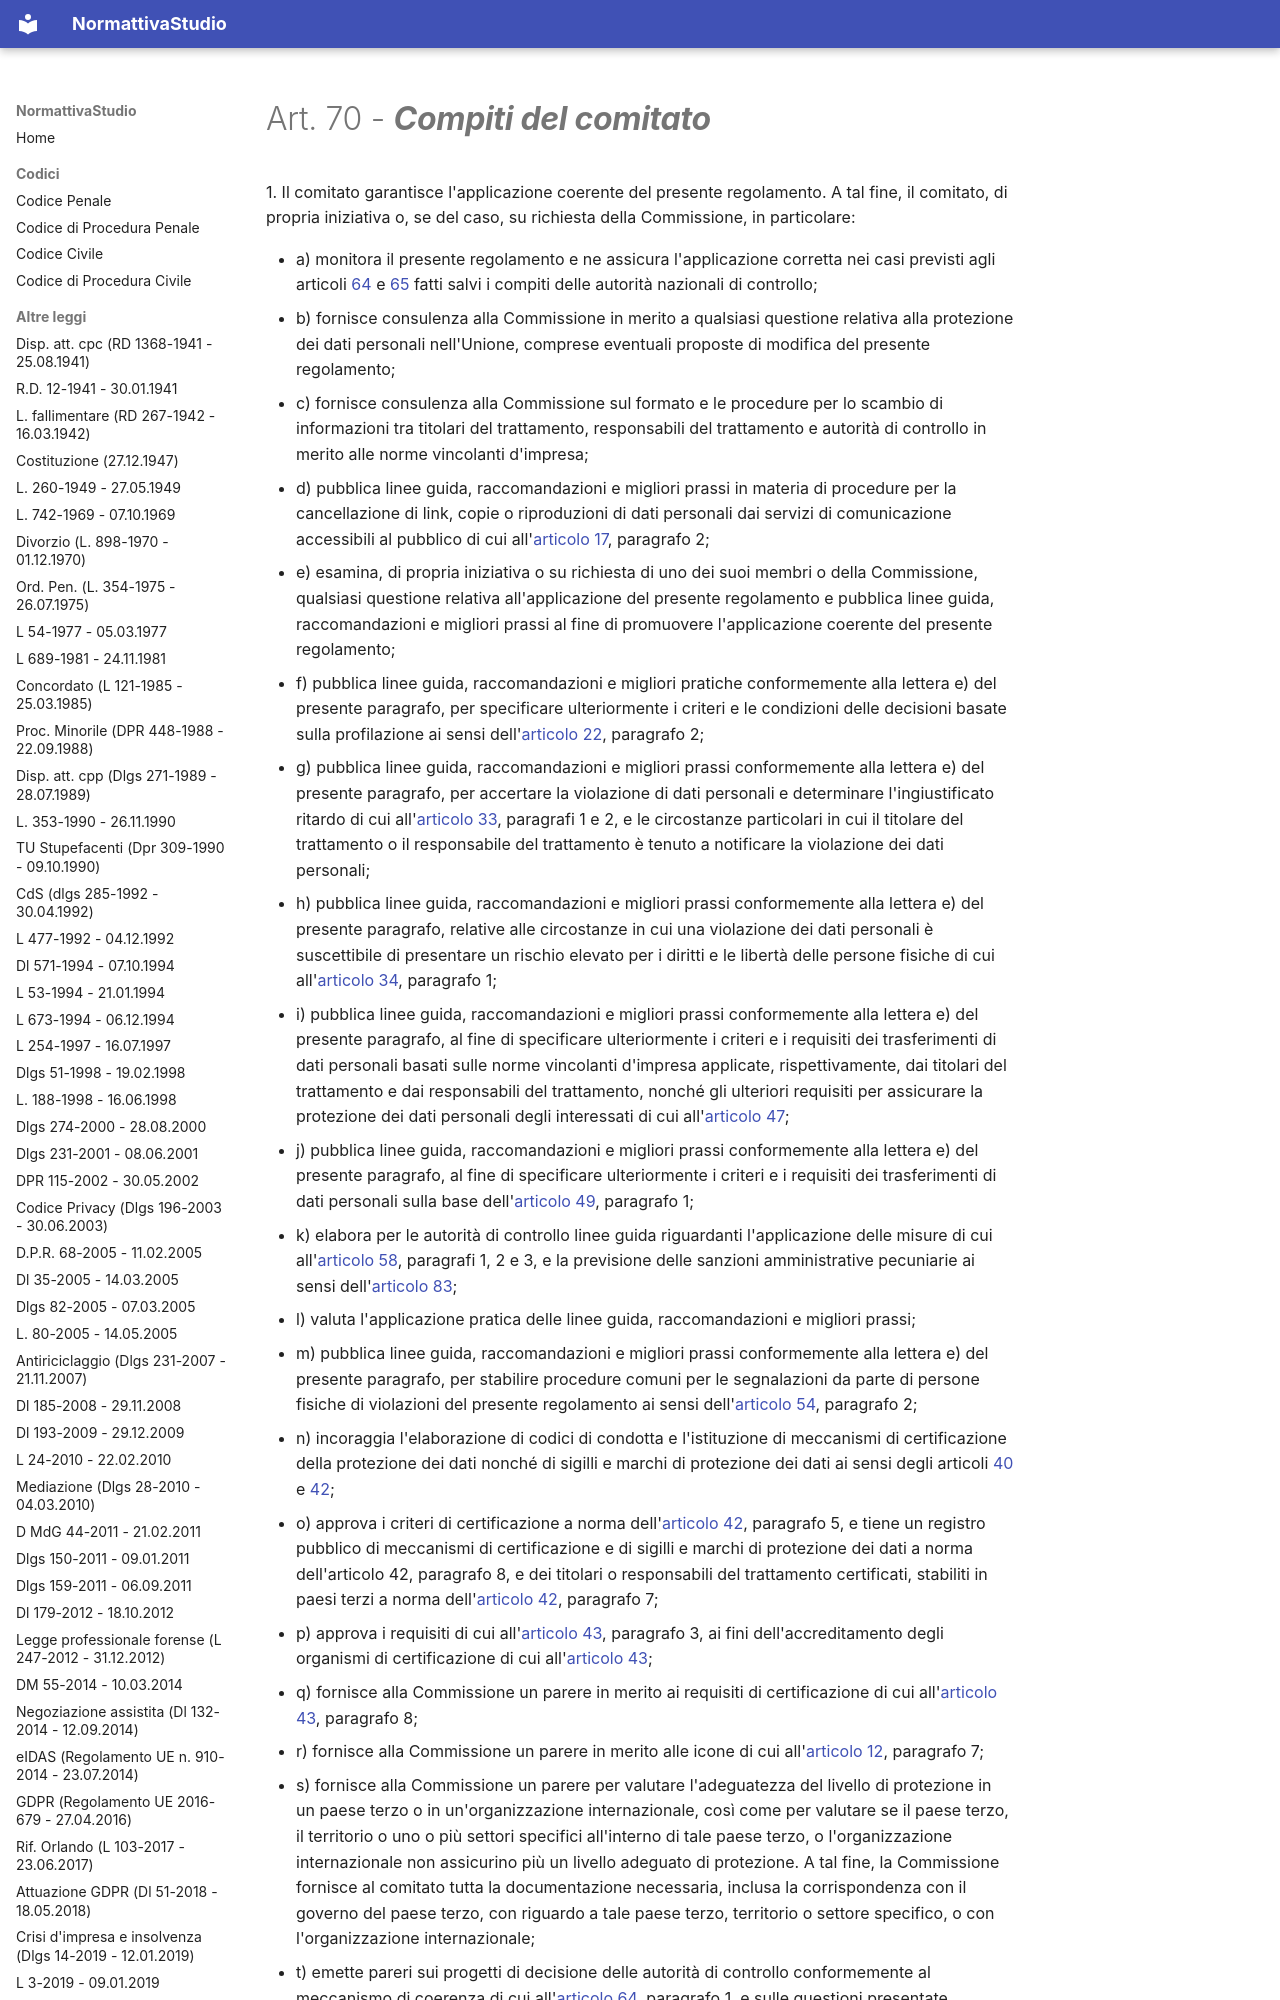

repository: PB98-test/normattiva_studio · page: GDPR (Regolamento UE 2016-679 - 27.04.2016)/07 - Capo VII - Cooperazione e coerenza/03 - Sezione 3 - Comitato europeo per la protezione dei dati/art-70-reg679-16/index.html · generator: mkdocs

---
type: "Articolo di legge"
title: "Art. 70 - Compiti del comitato"
articolo: "Art. 70"
codice: reg679-16
aliases:
  - "art-70-reg679-16"
libro: null
libro_label: null
titolo: null
titolo_label: null
capo: "VII"
capo_label: "Cooperazione e coerenza"
sezione: "3"
sezione_label: "Comitato europeo per la protezione dei dati"
rubrica: "Compiti del comitato"
dataVigenza: "20261028"
ordine: 70
---
